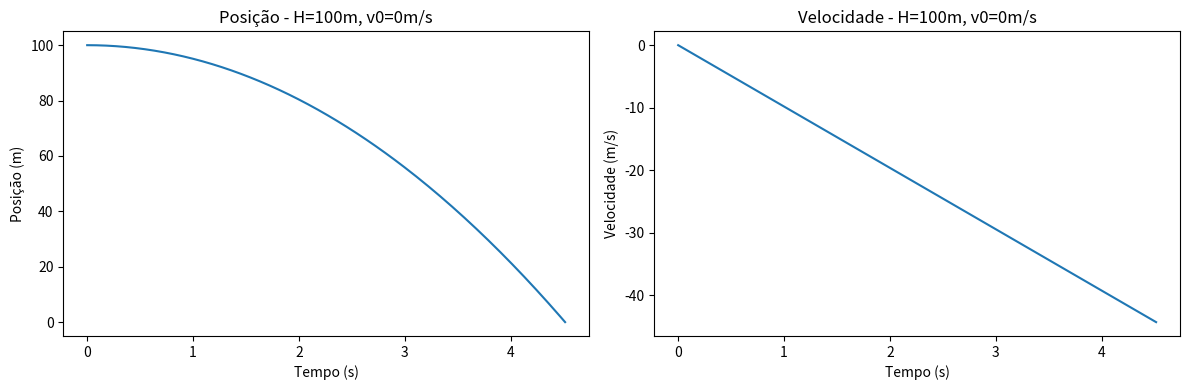
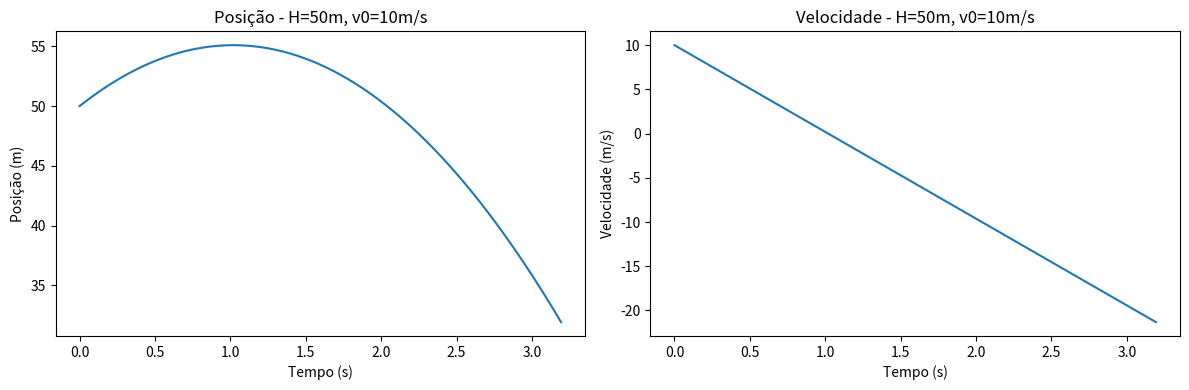
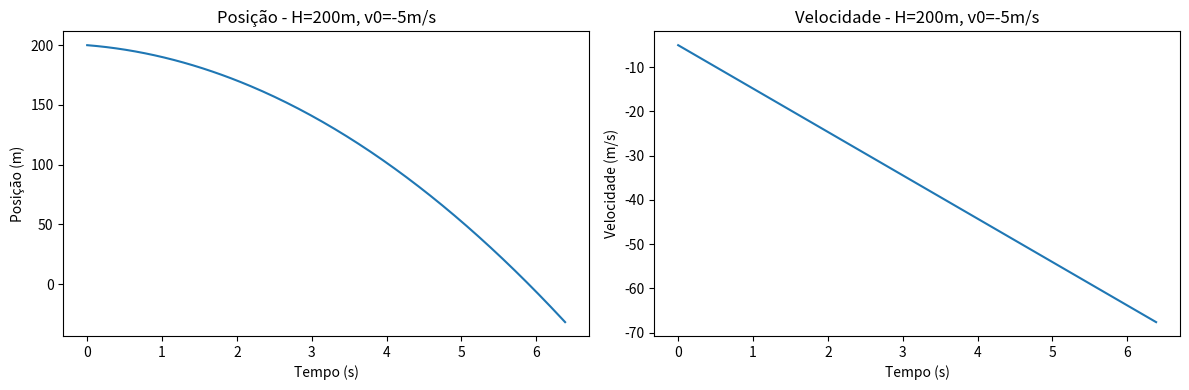

Here is the Python script that generated these plots, in order:
# Importando bibliotecas essenciais
import numpy as np
import matplotlib.pyplot as plt
import pandas as pd

# Funções para queda livre sem resistência do ar

def posicao_queda_livre(t, H, v0, g=9.81):
    """Calcula a posição em função do tempo."""
    return H + v0 * t - 0.5 * g * t**2

def velocidade_queda_livre(t, v0, g=9.81):
    """Calcula a velocidade em função do tempo."""
    return v0 - g * t

def aceleracao_queda_livre(g=9.81):
    """A aceleração é constante (gravidade)."""
    return -g

# Parâmetros iniciais
H = 100.0  # altura inicial (m)
v0 = 0.0   # velocidade inicial (m/s)
g = 9.81   # gravidade (m/s^2)

t_max = np.sqrt(2*H/g)  # tempo até atingir o solo

t = np.linspace(0, t_max, 200)
pos = posicao_queda_livre(t, H, v0, g)
vel = velocidade_queda_livre(t, v0, g)
acc = aceleracao_queda_livre(g) * np.ones_like(t)

# Testando diferentes cenários
cenarios = [
    {'H': 100, 'v0': 0},
    {'H': 50, 'v0': 10},
    {'H': 200, 'v0': -5}
]

for c in cenarios:
    t_max = np.sqrt(2*c['H']/g)
    t = np.linspace(0, t_max, 200)
    pos = posicao_queda_livre(t, c['H'], c['v0'], g)
    vel = velocidade_queda_livre(t, c['v0'], g)
    plt.figure(figsize=(12,4))
    plt.subplot(1,2,1)
    plt.plot(t, pos)
    plt.title(f"Posição - H={c['H']}m, v0={c['v0']}m/s")
    plt.xlabel('Tempo (s)')
    plt.ylabel('Posição (m)')
    plt.subplot(1,2,2)
    plt.plot(t, vel)
    plt.title(f"Velocidade - H={c['H']}m, v0={c['v0']}m/s")
    plt.xlabel('Tempo (s)')
    plt.ylabel('Velocidade (m/s)')
    plt.tight_layout()
    plt.show()
